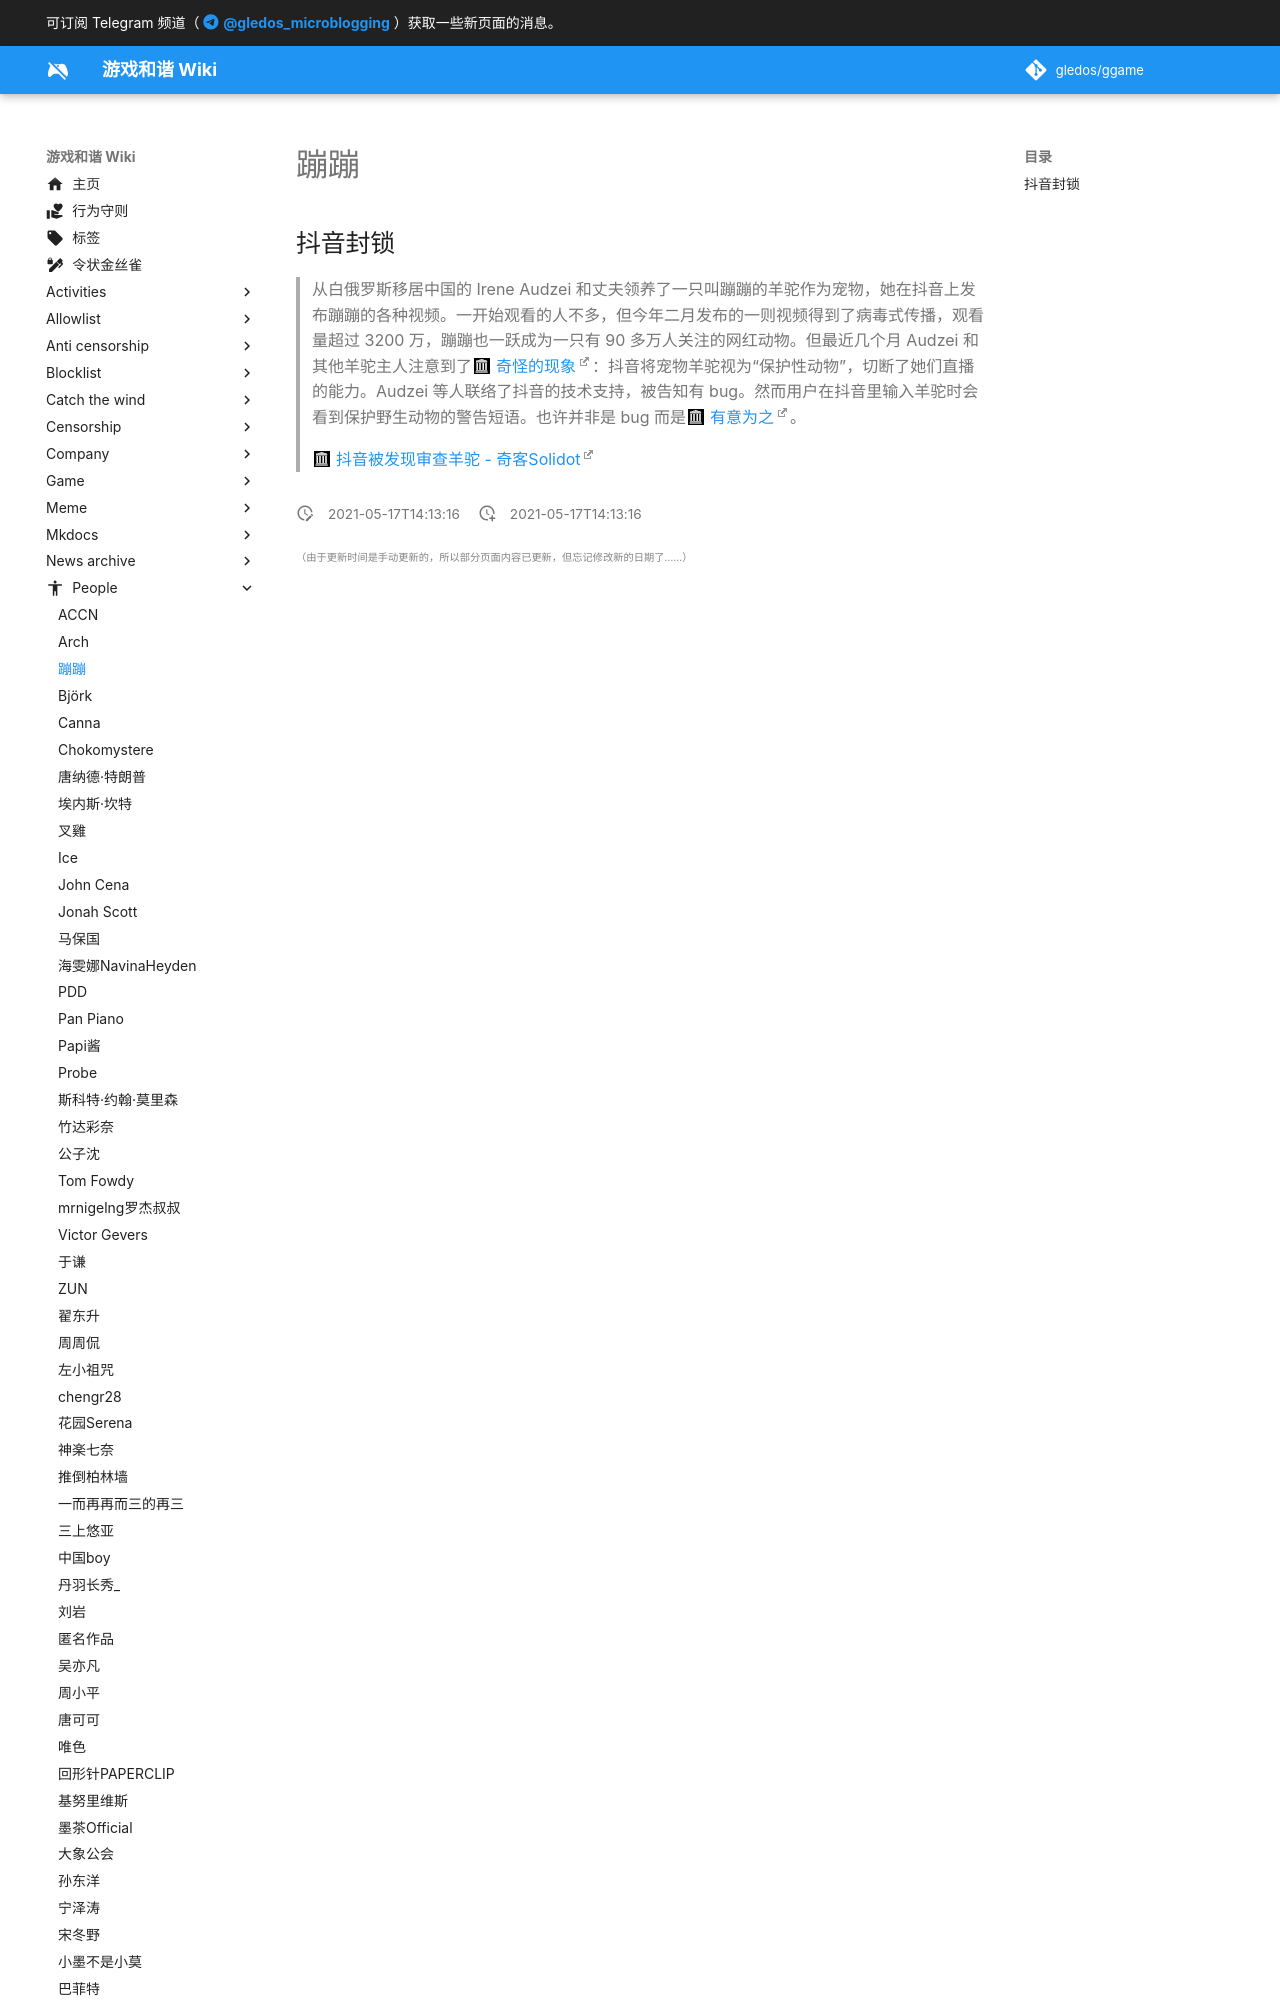

repository: gledos/ggame · page: people/BengBeng.html · generator: mkdocs

---
title: 蹦蹦
description: 羊驼
published: true
date: "2021-05-17T14:13:16"
特殊标签标记: #无标签
editor: markdown
dateCreated: "2021-05-17T14:13:16"
---

## 抖音封锁

> 从白俄罗斯移居中国的 Irene Audzei 和丈夫领养了一只叫蹦蹦的羊驼作为宠物，她在抖音上发布蹦蹦的各种视频。一开始观看的人不多，但今年二月发布的一则视频得到了病毒式传播，观看量超过 3200 万，蹦蹦也一跃成为一只有 90 多万人关注的网红动物。但最近几个月 Audzei 和其他羊驼主人注意到了[奇怪的现象](https://web.archive.org/web/20210514082100/https://restofworld.org/2021/alpacas-tik
